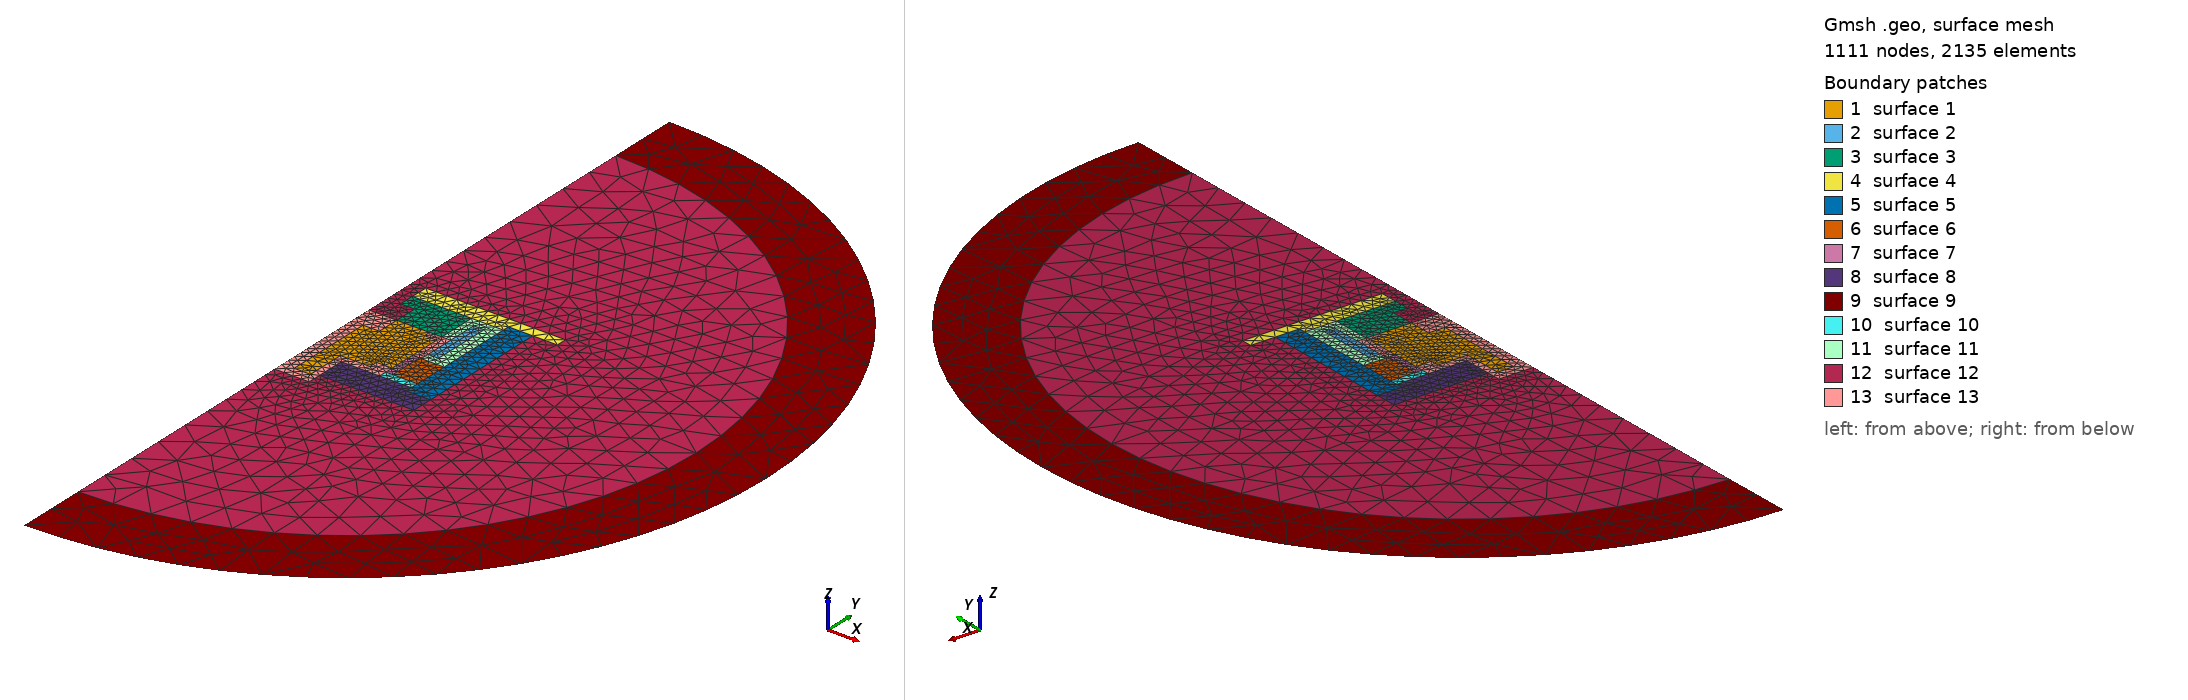

Gmsh geometry script, surface-meshed: 1111 nodes, 2135 surface elements. Boundary patches (legend numbers): 1 surface 1, 2 surface 2, 3 surface 3, 4 surface 4, 5 surface 5, 6 surface 6, 7 surface 7, 8 surface 8, 9 surface 9, 10 surface 10, 11 surface 11, 12 surface 12, 13 surface 13. Left view from above one corner, right view from below the opposite corner. The script declares no physical surfaces, so the legend lists its geometric surfaces. The drawing asked Gmsh for element sizes between 1% and 20% of the model's largest extent; the script's own settings can give other sizes.

=== JRS1250bgmband.geo (drawn) ===
GAP = 10E-3;
XINGCHENG = 1.75;
CS_DONGTIEXIN = -30;
CS_JINGTIEXIN = CS_DONGTIEXIN+XINGCHENG+25;
CS_XIAGAI = CS_JINGTIEXIN+27.5-0.05;
CS_SHANGGAI = CS_XIAGAI-39.22;
CS_XIANQUAN = CS_XIAGAI-4.98-2.5;
CS_DAOCIHUAN = CS_XIAGAI-4.98-2.5-17-2.5;
CS_YONGCI = CS_DAOCIHUAN;
PM_FX_X = 27;
PM_FX_Y = -8;

lc = 1e-2;
disp = 0;//0-2.2

maxsize = 5;

Point(1) = {6.79/2, CS_DONGTIEXIN+38.17-GAP-20.98-11.14-disp, 0, maxsize};
Point(2) = {16.11/2, CS_DONGTIEXIN+38.17-GAP-20.98-11.14-disp, 0, maxsize};
Point(3) = {16.11/2, CS_DONGTIEXIN+38.17-GAP-20.98-disp, 0, maxsize};
Point(4) = {33.02/2, CS_DONGTIEXIN+38.17-GAP-20.98-disp, 0, maxsize};
Point(5) = {33.02/2, CS_DONGTIEXIN+38.17-GAP-20.98+2.46-disp, 0, maxsize};
Point(6) = {41.9/2, CS_DONGTIEXIN+38.17-GAP-20.98+2.46-disp, 0, lc};
Point(7) = {73.94/2, CS_XIAGAI+0-4.98+1.92, 0, maxsize};
Point(8) = {16.08/2, CS_DONGTIEXIN+38.17-GAP-6.48-disp, 0, maxsize};
Point(9) = {16.07/2, CS_JINGTIEXIN+22.34-11.05+6.78, 0, maxsize};
Point(10) = {41.84/2, CS_JINGTIEXIN+22.47-11.05, 0, lc};
Point(11) = {41.84/2, CS_JINGTIEXIN+22.47, 0, maxsize};
Point(12) = {7.99/2, CS_JINGTIEXIN+22.34-11.05+6.78, 0, maxsize};
Point(13) = {7.99/2, CS_XIAGAI+0-4.98, 0, maxsize};
Point(14) = {60.03/2, CS_XIAGAI+0-4.98, 0, maxsize};
Point(15) = {60.03/2, CS_XIAGAI+0-4.98+1.92, 0, maxsize};
Point(16) = {87.97/2, CS_XIAGAI+0-4.98+1.92, 0, maxsize};
Point(17) = {87.97/2, CS_XIAGAI+0, 0, maxsize};
Point(18) = {7.99/2, CS_XIAGAI+0, 0, maxsize};
Point(19) = {(41.92)/2, CS_DAOCIHUAN+0, 0, lc};
Point(20) = {16.07/2, CS_JINGTIEXIN+22.47-11.05, 0, lc};
Point(21) = {6.79/2, CS_DONGTIEXIN+38.17-GAP-6.48-disp, 0, maxsize};
Point(22) = {45.86/2, CS_DAOCIHUAN+0, 0, maxsize};
Point(23) = {45.86/2, CS_DAOCIHUAN+0-9.93, 0, maxsize};
Point(24) = {(41.92)/2, CS_DAOCIHUAN+0-9.93, 0, lc};
Point(25) = {16.08/2, CS_DONGTIEXIN+38.17-GAP-disp, 0, lc};
Point(26) = {24+6.015, CS_YONGCI+0, 0, maxsize};
Point(27) = {24+6.015, CS_YONGCI+0-9.93, 0, maxsize};
Point(29) = {20.01/2, CS_SHANGGAI+0, 0, maxsize};
Point(30) = {60.03/2, CS_SHANGGAI+0, 0, maxsize};
Point(31) = {60.03/2, CS_SHANGGAI-1.91, 0, maxsize};
Point(33) = {73.94/2, CS_SHANGGAI-8.06, 0, maxsize};
Point(34) = {20.01/2, CS_SHANGGAI-8.06, 0, maxsize};
Point(35) = {73.94/2, CS_SHANGGAI-1.91, 0, maxsize};
Point(36) = {41.9/2+2.5, CS_XIANQUAN+0, 0, maxsize};
Point(37) = {41.9/2+2.5+3, CS_XIANQUAN+0, 0, maxsize};
Point(38) = {41.9/2+2.5+3, CS_XIANQUAN+0-17, 0, maxsize};
Point(39) = {41.9/2+2.5, CS_XIANQUAN+0-17, 0, maxsize};
Point(40) = {0, -100, 0, maxsize};
Point(41) = {100, 0, 0, maxsize};
Point(42) = {0, 100, 0, maxsize};
Point(43) = {0, -120, 0, maxsize};
Point(44) = {120, 0, 0, maxsize};
Point(45) = {0, 120, 0, maxsize};
Point(46) = {34.9/2, CS_DONGTIEXIN+38.17-GAP-disp, 0, lc};
Point(47) = {34.9/2, CS_DONGTIEXIN+38.17-GAP-1.91-disp, 0, lc};
Point(48) = {41.9/2, CS_DONGTIEXIN+38.17-GAP-1.91-disp, 0, maxsize};
Point(49) = {0, 0, 0, maxsize};
Point(50) = {41.9/2, CS_DONGTIEXIN+38.17-GAP-1.91-disp-6.8, 0, lc};
Point(51) = {34/2, CS_SHANGGAI+0, 0, maxsize};

Point(52) = {0, CS_JINGTIEXIN+22.47-11.05, 0, lc};
Point(53) = {20.01/2, CS_DONGTIEXIN+38.17-GAP-20.98-11.14-3, 0, maxsize};
Point(54) = {0, CS_DONGTIEXIN+38.17-GAP-20.98-11.14-3, 0, maxsize};
Point(55) = {41.9/2+2.5, CS_JINGTIEXIN+22.47-11.05, 0, lc};
Point(56) = {41.9/2+2.5, CS_DAOCIHUAN+0, 0, lc};
Point(57) = {(41.92)/2, CS_SHANGGAI+0, 0, lc};
//+
Line(1) = {1, 2};
//+
Line(2) = {2, 3};
//+
Line(3) = {3, 4};
//+
Line(4) = {4, 5};
//+
Line(5) = {5, 6};
//+
Line(6) = {6, 50};
//+
Line(7) = {50, 48};
//+
Line(8) = {48, 47};
//+
Line(9) = {47, 46};
//+
Line(10) = {46, 25};
//+
Line(11) = {25, 8};
//+
Line(12) = {8, 21};
//+
Line(13) = {21, 1};
//+
Line(14) = {39, 38};
//+
Line(15) = {38, 37};
//+
Line(16) = {37, 36};
//+
Line(17) = {36, 55};
//+
Line(18) = {24, 23};
//+
Line(19) = {23, 22};
//+
Line(20) = {22, 19};
//+
Line(21) = {19, 24};
//+
Line(22) = {23, 27};
//+
Line(23) = {27, 26};
//+
Line(24) = {26, 56};
//+
Line(25) = {20, 10};
//+
Line(26) = {10, 11};
//+
Line(27) = {11, 13};
//+
Line(28) = {13, 12};
//+
Line(29) = {12, 9};
//+
Line(30) = {9, 20};
//+
Line(31) = {11, 14};
//+
Line(32) = {14, 15};
//+
Line(33) = {15, 7};
//+
Line(34) = {7, 16};
//+
Line(35) = {16, 17};
//+
Line(36) = {17, 18};
//+
Line(37) = {18, 13};
//+
Line(38) = {34, 33};
//+
Line(39) = {33, 35};
//+
Line(40) = {35, 7};
//+
Line(41) = {14, 26};
//+
Line(42) = {27, 30};
//+
Line(43) = {30, 31};
//+
Line(44) = {31, 35};
//+
Line(45) = {29, 51};
//+
Line(46) = {29, 34};
Circle (47) = {42, 49, 41} ;
Line (48) = {42, 52} ;
Circle (49) = {43, 49, 44} ;
Circle (50) = {45, 49, 44} ;
Circle (51) = {40, 49, 41} ;
Line (52) = {43, 40} ;
Line (53) = {45, 42} ;
Line(54) = {57, 30};

//+
Line(55) = {10, 55};
//+
Line(56) = {39, 56};
//+
Line(57) = {24, 57};
//+
Line(58) = {34, 53};
//+
Line(59) = {53, 54};
//+
Line(60) = {20, 52};
//+
Line(61) = {52, 54};
//+
Line(62) = {54, 40};
//+
Line(63) = {55, 39};
//+
Line(64) = {51, 57};
//+
Line(65) = {56, 22};

//+
Curve Loop(1) = {1, 2, 3, 4, 5, 6, 7, 8, 9, 10, 11, 12, 13};
//+
Plane Surface(1) = {1};
//+
Curve Loop(2) = {14, 15, 16, 17, 63};
//+
Plane Surface(2) = {2};
//+
Curve Loop(3) = {25, 26, 27, 28, 29, 30};
//+
Plane Surface(3) = {3};
//+
Curve Loop(4) = {31, 32, 33, 34, 35, 36, 37, -27};
//+
Plane Surface(4) = {4};
//+
Curve Loop(5) = {41, -23, 42, 43, 44, 40, -33, -32};
//+
Plane Surface(5) = {5};
//+
Curve Loop(6) = {22, 23, 24, 65, -19};
//+
Plane Surface(6) = {6};
//+
Curve Loop(7) = {18, 19, 20, 21};
//+
Plane Surface(7) = {7};
//+
Curve Loop(8) = {38, 39, -44, -43, -54, -64, -45, 46};
//+
Plane Surface(8) = {8};
//+
Curve Loop(9) = {49, -50, 53, 47, -51, -52};
//+
Plane Surface(9) = {9};
//+
Curve Loop(10) = {54, -42, -22, -18, 57};
//+
Plane Surface(10) = {10};
//+
Curve Loop(11) = {24, -56, 14, 15, 16, 17, -55, 26, 31, 41};
//+
Plane Surface(11) = {11};
//+
Curve Loop(12) = {51, -47, 48, -60, -30, -29, -28, -37, -36, -35, -34, -40, -39, -38, 58, 59, 62};
//+
Plane Surface(12) = {12};
//+
Curve Loop(13) = {59, -61, -60, 25, 55, 63, 56, 65, 20, 21, 57, -64, -45, 46, 58};
//+
Plane Surface(13) = {1, 13};

// control mesh size
Field[1] = Distance;
//Field[1].NodesList = {5};
Field[1].NNodesByEdge = 80;
Field[1].EdgesList = {10,25,6,21};

Field[2] = Threshold;
Field[2].IField = 1;
Field[2].LcMin = lc*2;
Field[2].LcMax = 10;
Field[2].DistMin = lc*2;
Field[2].DistMax = 50;

Field[3] = Distance;
//Field[1].NodesList = {5};
Field[3].NNodesByEdge = 50;
Field[3].EdgesList = {3,45};

Field[4] = Threshold;
Field[4].IField = 3;
Field[4].LcMin = 0.2;
Field[4].LcMax = 10;
Field[4].DistMin = 1;
Field[4].DistMax = 50;

//Field[5] = Distance;
////Field[1].NodesList = {5};
//Field[5].NNodesByEdge = 25;
//Field[5].EdgesList = {44,47,48,49,50};
//
//Field[6] = Threshold;
//Field[6].IField = 5;
//Field[6].LcMin = 2;
//Field[6].LcMax = 5;
//Field[6].DistMin = 10;
//Field[6].DistMax = 20;

// Finally, let's use the minimum of all the fields as the background mesh field
Field[7] = Min;
Field[7].FieldsList = {2,4};

Background Field = 7;

Mesh.CharacteristicLengthExtendFromBoundary = 0;
Mesh.CharacteristicLengthFromPoints = 0;
Mesh.CharacteristicLengthFromCurvature = 0;

//Mesh.CharacteristicLengthExtendFromBoundary = 1;
//Mesh.CharacteristicLengthFactor = 1;
//Mesh.CharacteristicLengthMin = 0.01;
//Mesh.CharacteristicLengthMax = 50;
//Mesh.CharacteristicLengthFromCurvature = 0;
//Mesh.CharacteristicLengthFromPoints = 1;
